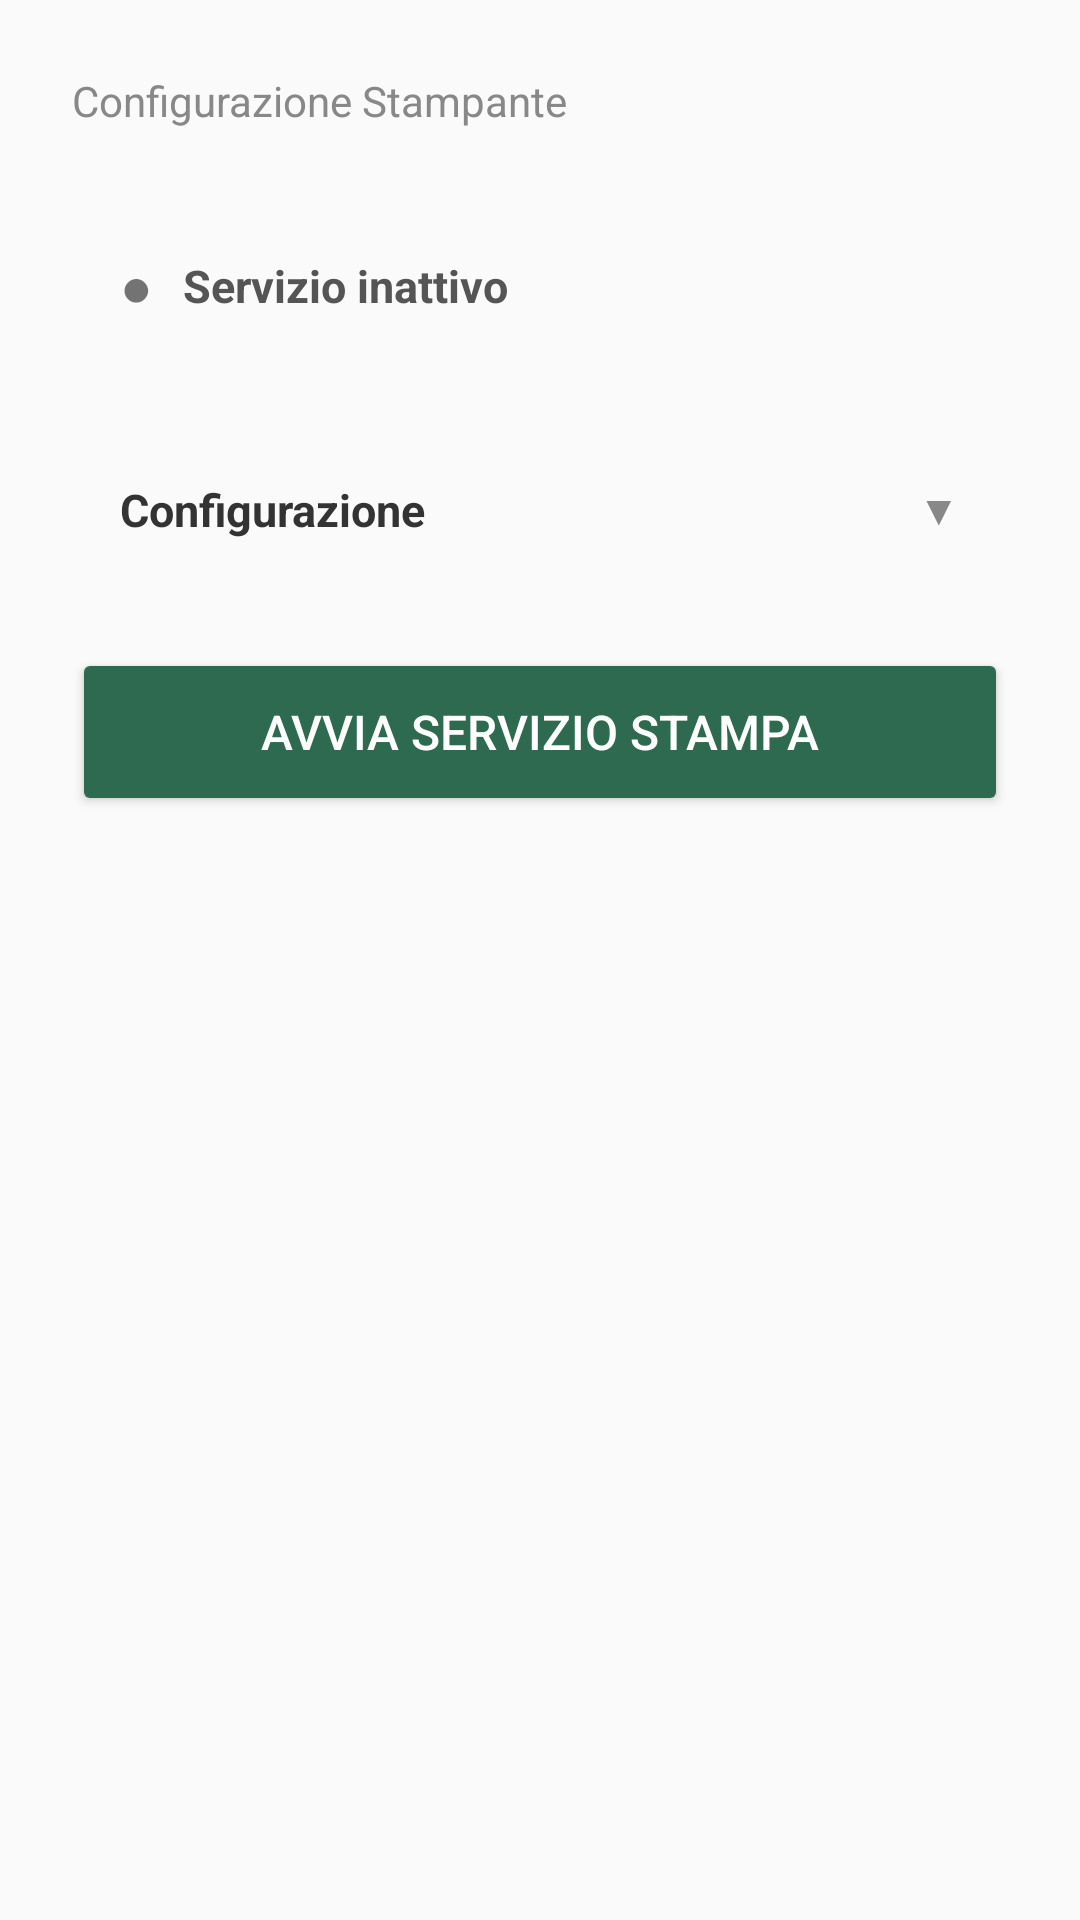

This screen was rendered from an Android layout file. Write that file and the resources it references.
<!-- AndroidManifest.xml: application theme Theme.MeateaPoke -->
<!-- res/layout/fragment_config.xml -->
<?xml version="1.0" encoding="utf-8"?>
<ScrollView xmlns:android="http://schemas.android.com/apk/res/android"
    android:layout_width="match_parent"
    android:layout_height="match_parent"
    android:padding="24dp"
    android:background="#FAFAFA">

    <LinearLayout
        android:layout_width="match_parent"
        android:layout_height="wrap_content"
        android:orientation="vertical">

        <TextView
            android:layout_width="match_parent"
            android:layout_height="wrap_content"
            android:text="Configurazione Stampante"
            android:textSize="14sp"
            android:textColor="#888888"
            android:layout_marginBottom="24dp" />

        
        <LinearLayout
            android:layout_width="match_parent"
            android:layout_height="wrap_content"
            android:orientation="horizontal"
            android:gravity="center_vertical"
            android:background="@drawable/card_bg"
            android:padding="16dp"
            android:layout_marginBottom="20dp">

            <TextView
                android:id="@+id/txtStatusDot"
                android:layout_width="wrap_content"
                android:layout_height="wrap_content"
                android:text="●"
                android:textSize="18sp"
                android:layout_marginEnd="10dp" />

            <TextView
                android:id="@+id/txtStatusLabel"
                android:layout_width="wrap_content"
                android:layout_height="wrap_content"
                android:text="Servizio inattivo"
                android:textSize="15sp"
                android:textStyle="bold"
                android:textColor="#555555" />

        </LinearLayout>

        
        <LinearLayout
            android:layout_width="match_parent"
            android:layout_height="wrap_content"
            android:orientation="vertical"
            android:background="@drawable/card_bg"
            android:layout_marginBottom="20dp">

            
            <LinearLayout
                android:id="@+id/llAccordionHeader"
                android:layout_width="match_parent"
                android:layout_height="wrap_content"
                android:orientation="horizontal"
                android:gravity="center_vertical"
                android:padding="16dp"
                android:clickable="true"
                android:focusable="true"
                android:background="?attr/selectableItemBackground">

                <TextView
                    android:layout_width="0dp"
                    android:layout_height="wrap_content"
                    android:layout_weight="1"
                    android:text="Configurazione"
                    android:textSize="15sp"
                    android:textStyle="bold"
                    android:textColor="#333333" />

                <TextView
                    android:id="@+id/txtAccordionArrow"
                    android:layout_width="wrap_content"
                    android:layout_height="wrap_content"
                    android:text="▼"
                    android:textSize="14sp"
                    android:textColor="#888888" />

            </LinearLayout>

            
            <View
                android:id="@+id/dividerAccordion"
                android:layout_width="match_parent"
                android:layout_height="1dp"
                android:background="#EEEEEE"
                android:visibility="gone" />

            
            <LinearLayout
                android:id="@+id/llAccordionContent"
                android:layout_width="match_parent"
                android:layout_height="wrap_content"
                android:orientation="vertical"
                android:padding="16dp"
                android:visibility="gone">

                <TextView
                    android:layout_width="match_parent"
                    android:layout_height="wrap_content"
                    android:text="URL base API"
                    android:textSize="13sp"
                    android:textColor="#444444"
                    android:layout_marginBottom="6dp" />

                <EditText
                    android:id="@+id/editBaseUrl"
                    android:layout_width="match_parent"
                    android:layout_height="wrap_content"
                    android:hint="es. https://meetea-poke.com"
                    android:inputType="textUri"
                    android:padding="14dp"
                    android:background="@drawable/input_bg"
                    android:textSize="15sp"
                    android:layout_marginBottom="16dp" />

                <TextView
                    android:layout_width="match_parent"
                    android:layout_height="wrap_content"
                    android:text="Bearer Token (PRINT_API_TOKEN)"
                    android:textSize="13sp"
                    android:textColor="#444444"
                    android:layout_marginBottom="6dp" />

                <EditText
                    android:id="@+id/editToken"
                    android:layout_width="match_parent"
                    android:layout_height="wrap_content"
                    android:hint="Token dal file .env"
                    android:inputType="text"
                    android:padding="14dp"
                    android:background="@drawable/input_bg"
                    android:textSize="15sp"
                    android:layout_marginBottom="20dp" />

                <Button
                    android:id="@+id/btnSaveConfig"
                    android:layout_width="match_parent"
                    android:layout_height="52dp"
                    android:text="Salva configurazione"
                    android:textSize="15sp"
                    android:backgroundTint="#3A3A3A"
                    android:textColor="#FFFFFF" />

            </LinearLayout>

        </LinearLayout>

        
        <Button
            android:id="@+id/btnToggle"
            android:layout_width="match_parent"
            android:layout_height="56dp"
            android:text="Avvia servizio stampa"
            android:textSize="16sp"
            android:backgroundTint="#2D6A4F"
            android:textColor="#FFFFFF" />

    </LinearLayout>
</ScrollView>
<!-- resources referenced by this layout -->
<resources>
  <style name="Theme.MeateaPoke" parent="Theme.MaterialComponents.Light.NoActionBar">
          <item name="colorPrimary">#2D6A4F</item>
          <item name="colorPrimaryVariant">#1B4332</item>
          <item name="colorOnPrimary">#FFFFFF</item>
      </style>
</resources>
